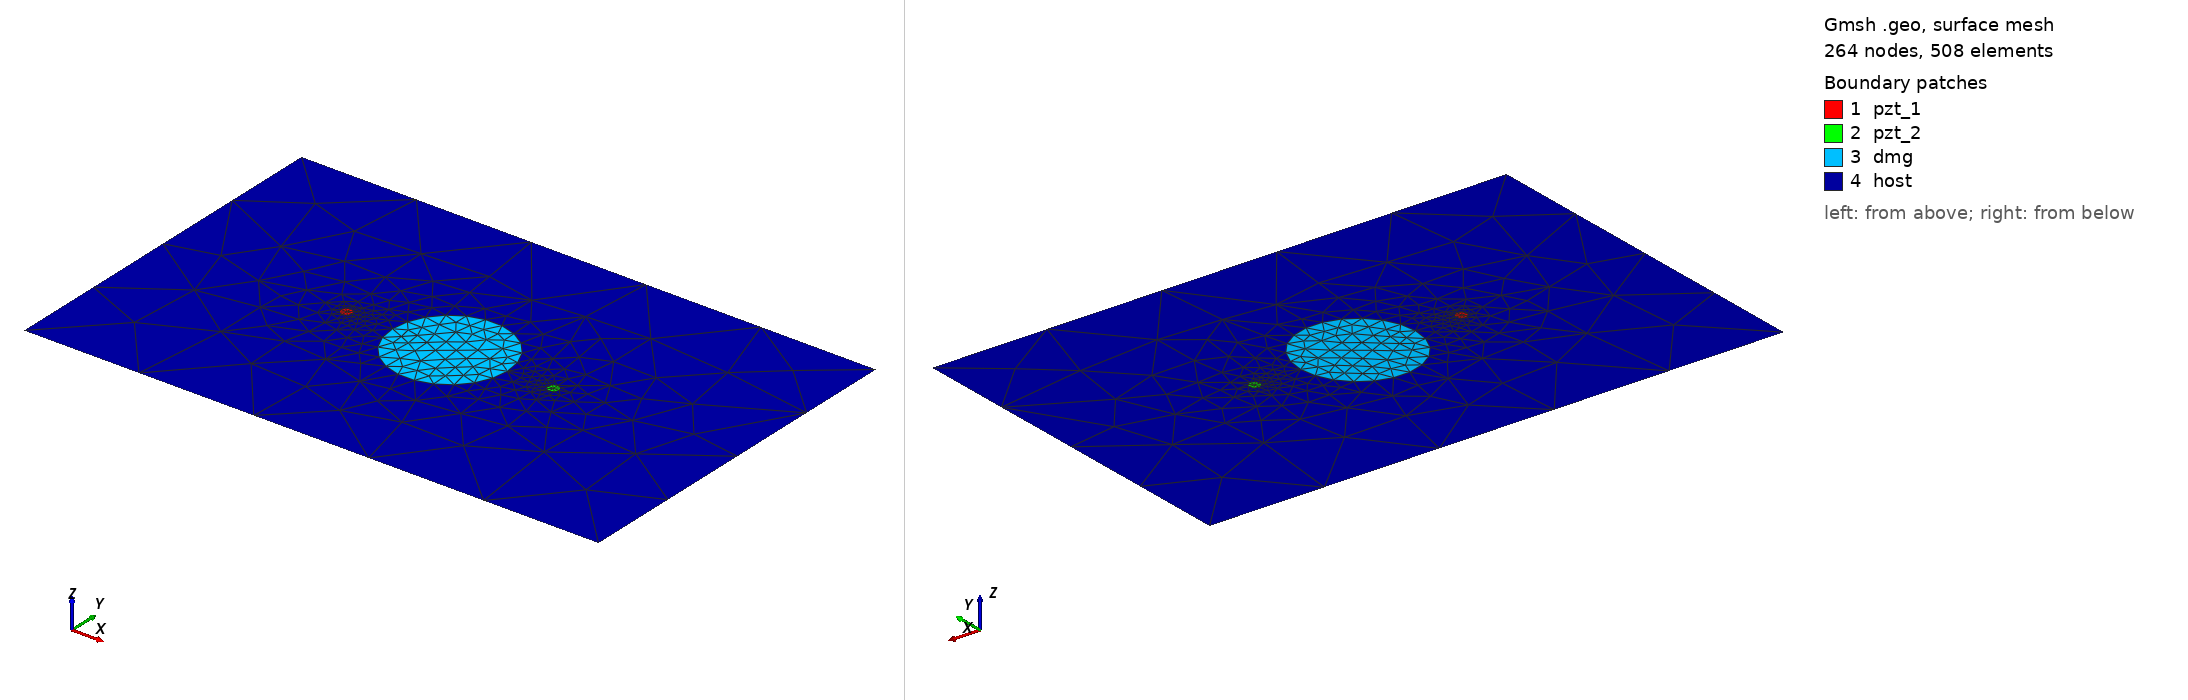

Gmsh geometry script, surface-meshed: 264 nodes, 508 surface elements. Boundary patches (legend numbers): 1 pzt_1, 2 pzt_2, 3 dmg, 4 host. Left view from above one corner, right view from below the opposite corner. Legend entries are the model's physical surfaces. The drawing asked Gmsh for element sizes between 1% and 20% of the model's largest extent; the script's own settings can give other sizes.

=== circle_2_pzt_15kHz_50mm.geo (drawn) ===
SetFactory("OpenCASCADE");
L = 0.500000; W = 0.314000;
xpzt_1 = -0.0900; ypzt_1 = 0.000000;
xpzt_2 = 0.0900; ypzt_2 = 0.000000;
xdmg_0 = 0e-3; ydmg_0 = 0e-3;
r_pzt = 5e-3;
r_dmg = 50e-3;
//+
Point(1) = {-L/2, -W/2, 0, 1.0};
//+
Point(2) = {L/2, -W/2, 0, 1.0};
//+
Point(3) = {L/2, W/2, 0, 1.0};
//+
Point(4) = {-L/2, W/2, 0, 1.0};
//+
Line(1) = {1, 2};
//+
Line(2) = {2, 3};
//+
Line(3) = {3, 4};
//+
Line(4) = {4, 1};
//+
Circle(5) = {xpzt_1, ypzt_1, 0, r_pzt, 0, 2*Pi};
//+
Circle(6) = {xpzt_2, ypzt_2, 0, r_pzt, 0, 2*Pi};
//+
Circle(7) = {xdmg_0, ydmg_0, 0, r_dmg, 0, 2*Pi};
//+
Curve Loop(1) = {4, 1, 2, 3};
//+
Curve Loop(2) = {5};
//+
Curve Loop(3) = {6};
//+
Curve Loop(4) = {7};
//+
Curve Loop(5) = {5};
//+
Curve Loop(6) = {6};
//+
Curve Loop(7) = {7};
//+
Plane Surface(1) = {5};
//+
Plane Surface(2) = {6};
//+
Plane Surface(3) = {7};
//+
Plane Surface(4) = {1,2,3,4};
//+
Point(8) = {xpzt_1, ypzt_1, 0, 1.0};
//+
Point{8} In Surface {1};// mesh node at centre of pzt_1
//+
Point(9) = {xpzt_2, ypzt_2, 0, 1.0};
//+
Point{9} In Surface {2};// mesh node at centre of pzt_2
//+
Physical Surface("pzt_1") = {1};
//+
Physical Surface("pzt_2") = {2};
//+
Physical Surface("dmg") = {3};
//+
Physical Surface("host") = {4};
//+
Transfinite Curve {5, 6} = 9 Using Progression 1;
//+
Transfinite Curve {7} = 23 Using Progression 1;
